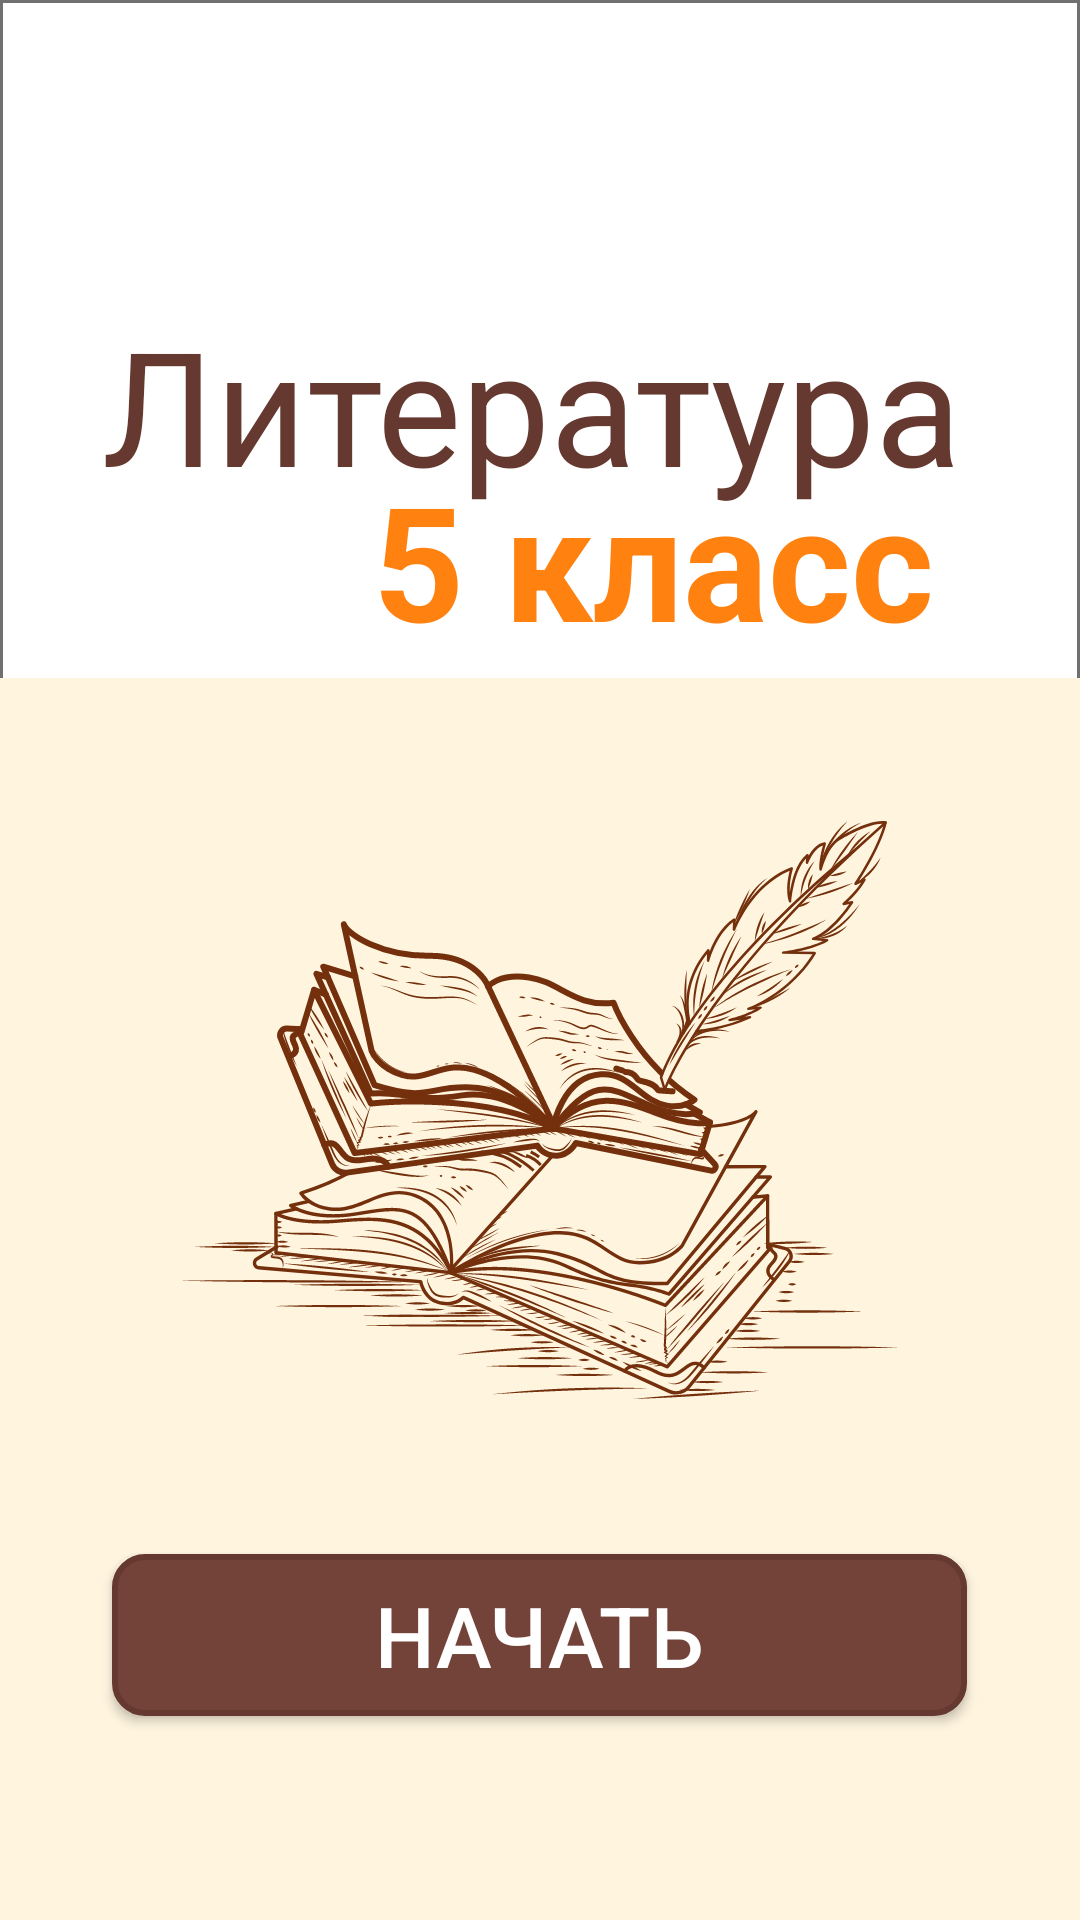

Reconstruct the res/layout file that produces this screen, plus the resources it refers to.
<!-- AndroidManifest.xml: application theme Theme.AppCompat.Light.NoActionBar -->
<!-- res/layout/activity_main.xml -->
<?xml version="1.0" encoding="utf-8"?>
<androidx.constraintlayout.widget.ConstraintLayout xmlns:android="http://schemas.android.com/apk/res/android"
    xmlns:app="http://schemas.android.com/apk/res-auto"
    xmlns:tools="http://schemas.android.com/tools"
    android:layout_width="match_parent"
    android:layout_height="match_parent"
    android:background="@drawable/fon1"
    tools:context=".MainActivity">

    <TextView
        android:id="@+id/TitleLiterature"
        android:layout_width="wrap_content"
        android:layout_height="wrap_content"
        android:layout_marginEnd="8dp"
        android:text="@string/literature"
        android:textColor="@color/colorPrimary"
        android:textSize="53sp"
        app:layout_constraintBottom_toBottomOf="parent"
        app:layout_constraintEnd_toEndOf="parent"
        app:layout_constraintHorizontal_bias="0.521"
        app:layout_constraintStart_toStartOf="parent"
        app:layout_constraintTop_toTopOf="parent"
        app:layout_constraintVertical_bias="0.175" />


    <TextView
        android:id="@+id/Grade5"
        android:layout_width="wrap_content"
        android:layout_height="wrap_content"
        android:text="@string/Grade5"
        android:textColor="@color/colorAccent"
        android:textSize="53sp"
        android:textStyle="bold"
        app:layout_constraintBottom_toBottomOf="parent"
        app:layout_constraintHorizontal_bias="0.718"
        app:layout_constraintLeft_toLeftOf="parent"
        app:layout_constraintRight_toRightOf="parent"
        app:layout_constraintTop_toTopOf="parent"
        app:layout_constraintVertical_bias="0.266" />

    <ImageView
        android:layout_width="wrap_content"
        android:layout_height="wrap_content"
        android:layout_marginStart="8dp"
        android:layout_marginTop="8dp"
        android:layout_marginEnd="8dp"
        android:layout_marginBottom="8dp"
        android:contentDescription="@string/logoBook"
        android:src="@drawable/book_big"
        app:layout_constraintBottom_toTopOf="@+id/button"
        app:layout_constraintEnd_toEndOf="parent"
        app:layout_constraintStart_toStartOf="parent"
        app:layout_constraintTop_toBottomOf="@+id/Grade5" />

    <Button
        android:onClick="btn_go_activityTwo"
        android:id="@+id/button"
        android:layout_width="285dp"
        android:layout_height="54dp"
        android:layout_marginStart="8dp"
        android:layout_marginEnd="8dp"
        android:layout_marginBottom="68dp"
        android:background="@drawable/style_btn_on_and_press"
        android:paddingLeft="80dp"
        android:paddingRight="80dp"
        android:text="@string/go"
        android:textColor="@color/colorWhite"
        android:textSize="28sp"
        app:layout_constraintBottom_toBottomOf="parent"
        app:layout_constraintEnd_toEndOf="parent"
        app:layout_constraintHorizontal_bias="0.498"
        app:layout_constraintStart_toStartOf="parent" />

    <androidx.constraintlayout.widget.Guideline
        android:id="@+id/guideline"
        android:layout_width="wrap_content"
        android:layout_height="wrap_content"
        android:orientation="horizontal"
        app:layout_constraintGuide_begin="20dp" />


</androidx.constraintlayout.widget.ConstraintLayout>
<!-- resources referenced by this layout -->
<resources>
  <color name="colorAccent">#FF8211</color>
  <color name="colorPrimary">#653930</color>
  <color name="colorWhite">#FFFFFFFF</color>
  <!-- drawable book_big: png bitmap (drawable-hdpi, 47234 bytes) -->
  <!-- drawable fon1: png bitmap (drawable-hdpi, 4234 bytes) -->
  <!-- drawable style_btn_on_and_press (drawable) -->
  <?xml version="1.0" encoding="utf-8"?>
  <selector xmlns:android="http://schemas.android.com/apk/res/android">
  
      <item android:drawable="@drawable/style_btn_fon_on" android:state_pressed="false" />
      <item android:drawable="@drawable/style_btn_fon_press" android:state_pressed="true" />
  
  
  </selector>
  <string name="Grade5">5 класс</string>
  <string name="go">Начать</string>
  <string name="literature">Литература</string>
  <string name="logoBook">logoBook</string>
  <!-- drawable style_btn_fon_on (drawable) -->
  <?xml version="1.0" encoding="utf-8"?>
  <shape xmlns:android="http://schemas.android.com/apk/res/android">
  
      <stroke
          android:width="2dp"
          android:color="@color/colorPrimary" />
      <corners android:radius="10dp" />
      <solid android:color="@color/colorPrimaryDark" />
  
  
  </shape>
  <!-- drawable style_btn_fon_press (drawable) -->
  <?xml version="1.0" encoding="utf-8"?>
  <shape xmlns:android="http://schemas.android.com/apk/res/android">
  
      <stroke
          android:width="2dp"
          android:color="@color/colorPrimary" />
      <corners android:radius="10dp" />
      <solid android:color="@color/colorPrimary" />
  
  
  </shape>
  <color name="colorPrimaryDark">#734238</color>
</resources>
